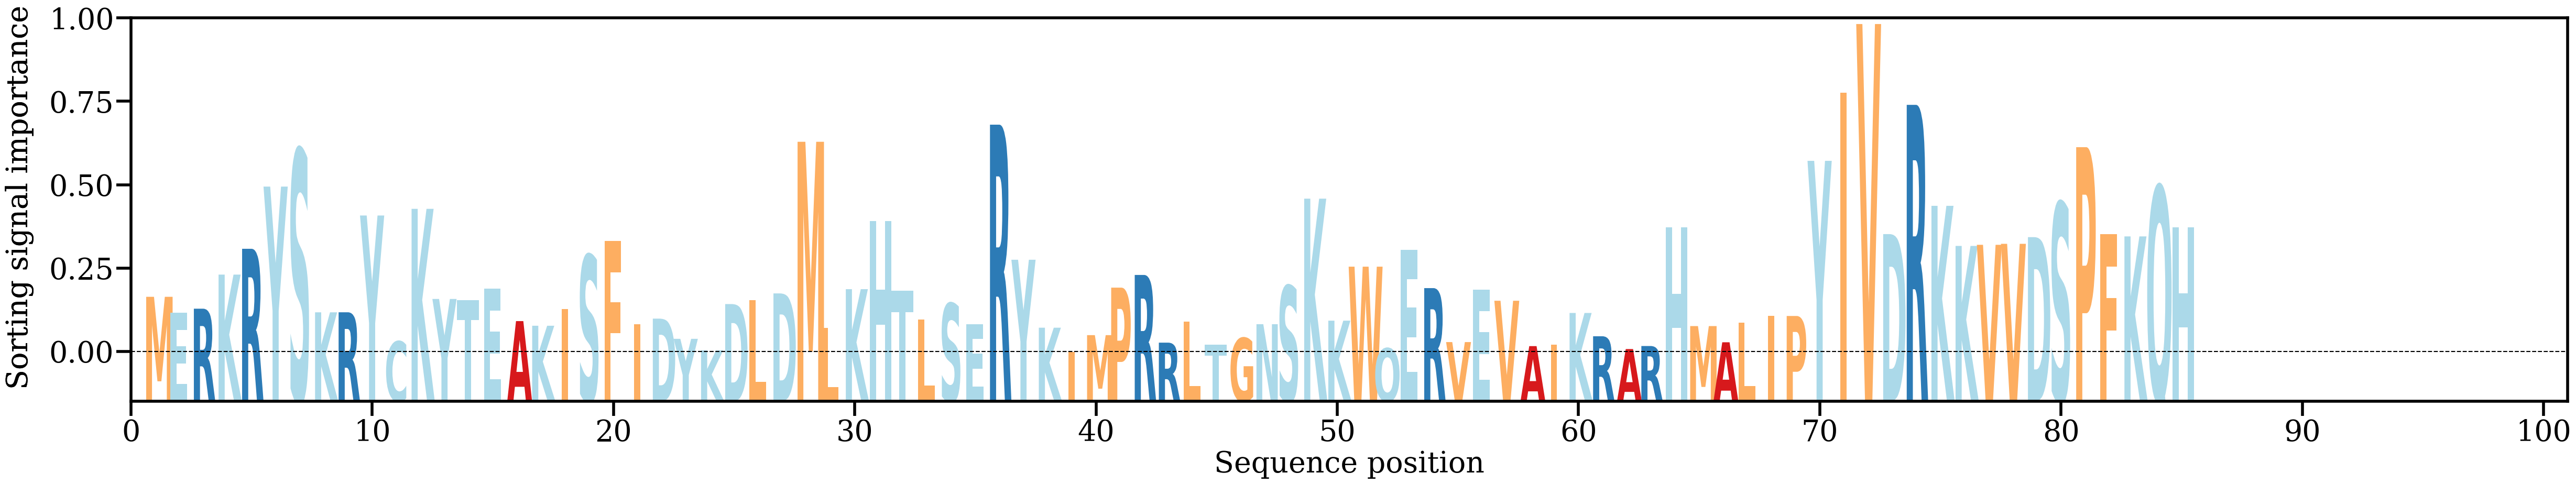

The file beside this chart, header and first rows:
AA, Alpha
M, [0.00855182]
E, [0.0062007]
R, [0.00678317]
K, [0.01185621]
R, [0.01569496]
Y, [0.02494579]
S, [0.03041196]
K, [0.00624491]
R, [0.00625085]
Y, [0.02064634]
C, [0.00190656]
K, [0.02163714]
Y, [0.00823081]
T, [0.00802623]
E, [0.00976593]
A, [0.00493853]
K, [0.00424797]
I, [0.00673755]
S, [0.01473838]
F, [0.01687306]
I, [0.00447246]
D, [0.00530594]
Y, [0.00230142]
K, [0.00058682]
D, [0.00747229]
L, [0.0080513]
D, [0.00905828]
M, [0.03161178]
L, [0.00393369]
K, [0.00968906]
H, [0.01983551]
T, [0.00944661]
L, [0.00519084]
S, [0.00755722]
E, [0.00449733]
R, [0.03415726]
Y, [0.01406504]
K, [0.00395573]
I, [0.00031183]
M, [0.0028508]
P, [0.00991669]
R, [0.0118032]
R, [0.00173221]
L, [0.00486973]
T, [0.00142539]
G, [0.00241412]
N, [0.00447819]
S, [0.01017341]
K, [0.02314968]
K, [0.00500257]
W, [0.01303527]
Q, [0.00088421]
E, [0.01553782]
R, [0.00984537]
V, [0.00181723]
E, [0.00962886]
V, [0.00796456]
A, [0.00121824]
I, [0.00146635]
K, [0.00614878]
... 25 more rows
